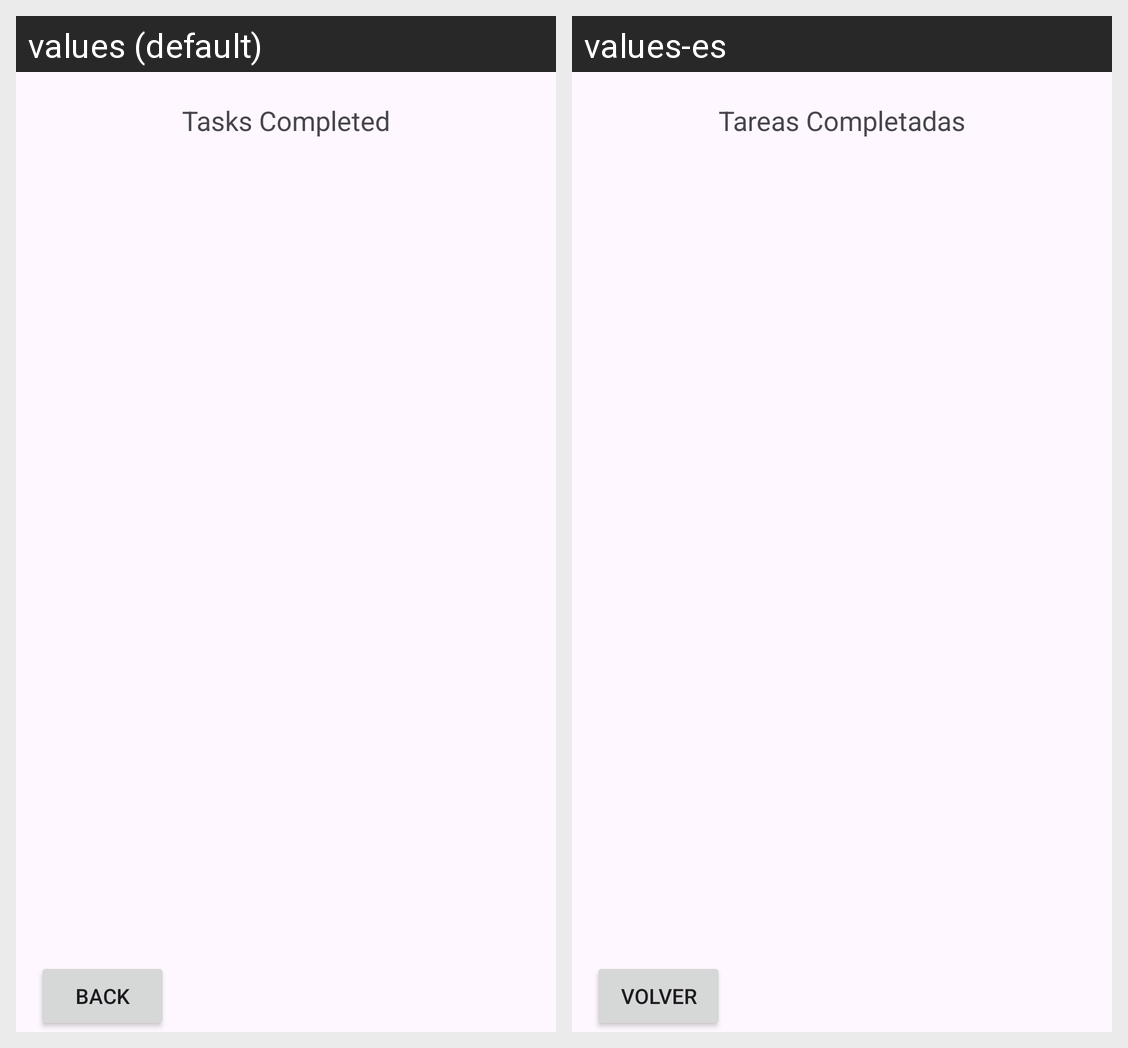

The same Android screen rendered under two of its app's locales, left to right. List the strings drawn on it with the default value and each locale's translation.
Android screen res/layout/activity_completadas.xml rendered under 2 locales, left to right: values (default), values-es. Device: Nexus 5 (rendered at 1080×1920; each locale shown at half size, 540×960, under a caption strip naming it); theme Theme.ExamenMoisesMirandaSantana.
Strings drawn on this screen, with the default value and each locale's value (text and hints the layout hard-codes, and strings that could not be matched under every locale, appear in the picture but are not listed):

volver
  values: Back
  values-es: Volver

tareas_completadas
  values: Tasks Completed
  values-es: Tareas Completadas
